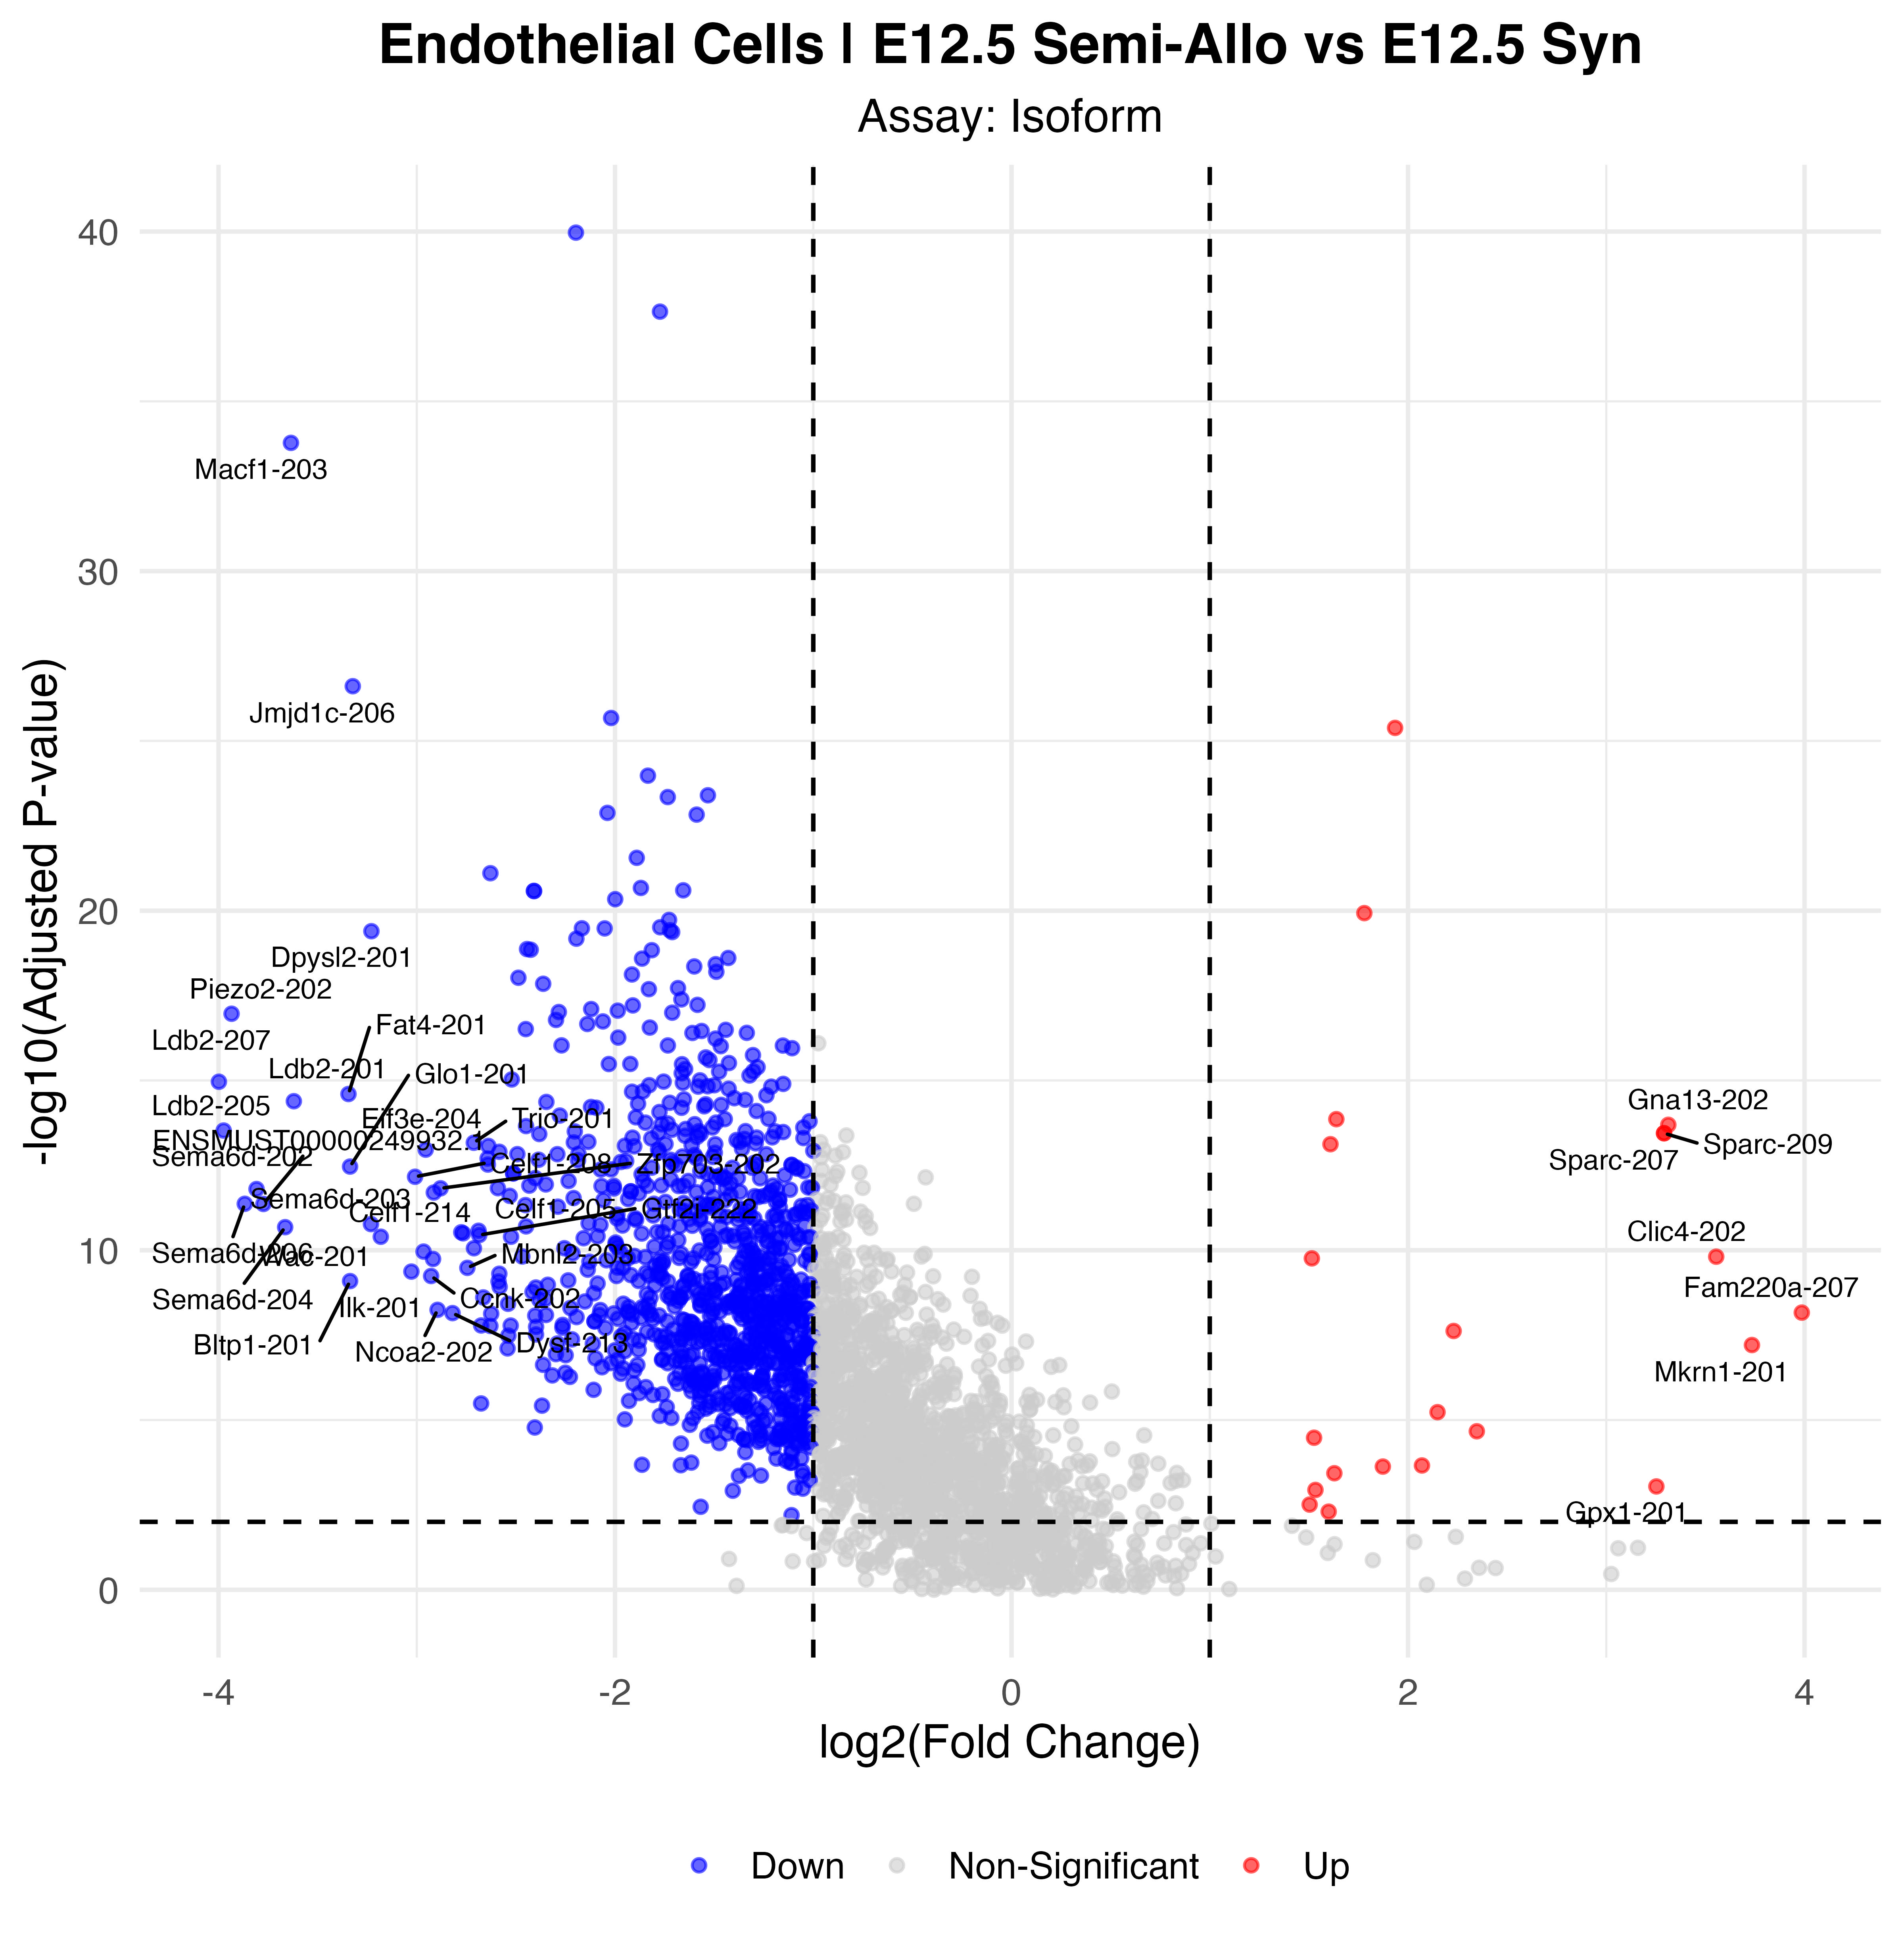

Data behind this chart, as committed beside it:
p_val, avg_log2FC, pct.1, pct.2, p_val_adj, gene, p_val_adj_plot, Significance
1.39670333784012e-45, -2.197, 0.596, 0.976, 1.07342238326365e-40, Vim-201, 1.07342238326365e-40, Down
2.96344592950763e-43, -1.773, 0.725, 0.988, 2.2775267346638e-38, Eef1a1-201, 2.2775267346638e-38, Down
2.17254453406212e-39, -3.635, 0.228, 0.862, 1.6696873762081e-34, Macf1-203, 1.6696873762081e-34, Down
3.18641227381455e-32, -3.323, 0.111, 0.728, 2.44888528891744e-27, Jmjd1c-206, 2.44888528891744e-27, Down
2.75106489438609e-31, -2.02, 0.216, 0.843, 2.11430341393148e-26, Adgrf5-201, 2.11430341393148e-26, Down
5.38616133058221e-31, 1.935, 0.895, 0.795, 4.13948042900565e-26, Set-201, 4.13948042900565e-26, Up
1.37375204741657e-29, -1.834, 0.69, 0.898, 1.05578339852153e-24, Igf2-205, 1.05578339852153e-24, Down
5.1983509920937e-29, -1.532, 0.45, 0.949, 3.99514067146369e-24, Cdh5-201, 3.99514067146369e-24, Down
5.86256155608427e-29, -1.734, 0.298, 0.894, 4.50561305831301e-24, Arhgap31-201, 4.50561305831301e-24, Down
1.71465886101987e-28, -2.038, 0.158, 0.772, 1.31778392104821e-23, Huwe1-201, 1.31778392104821e-23, Down
1.92714737541367e-28, -1.588, 0.444, 0.913, 1.48108984390043e-23, Sptbn1-201, 1.48108984390043e-23, Down
3.61237209671705e-27, -1.891, 0.415, 0.878, 2.77625245121092e-22, Sptbn1-202, 2.77625245121092e-22, Down
1.02496934950587e-26, -2.629, 0.07, 0.63, 7.87729943869242e-22, Adamts1-201, 7.87729943869242e-22, Down
2.78449023216431e-26, -1.87, 0.345, 0.843, 2.13999212302756e-21, Ddx5-201, 2.13999212302756e-21, Down
3.2720898325182e-26, -1.656, 0.205, 0.807, 2.51473191988353e-21, Vcp-201, 2.51473191988353e-21, Down
3.40920313702508e-26, -2.409, 0.129, 0.681, 2.62010897892925e-21, Akap13-205, 2.62010897892925e-21, Down
3.44131724141401e-26, -2.408, 0.129, 0.681, 2.64478995271633e-21, Akap13-201, 2.64478995271633e-21, Down
5.96909314683757e-26, -1.999, 0.105, 0.673, 4.58748684707055e-21, Utrn-201, 4.58748684707055e-21, Down
1.53560724335938e-25, 1.78, 0.982, 0.969, 1.18017559081142e-20, Tpt1-201, 1.18017559081142e-20, Up
2.43334193252384e-25, -1.727, 0.292, 0.858, 1.87012060882187e-20, Arhgap29-201, 1.87012060882187e-20, Down
4.00826077482092e-25, -1.772, 0.386, 0.886, 3.08050873588087e-20, Pecam1-204, 3.08050873588087e-20, Down
4.30014538525332e-25, -2.167, 0.146, 0.697, 3.30483373438259e-20, Brd4-203, 3.30483373438259e-20, Down
4.33142604127279e-25, -2.052, 0.181, 0.744, 3.32887416975979e-20, Nisch-201, 3.32887416975979e-20, Down
4.90005903561595e-25, -1.723, 0.234, 0.811, 3.76589137123228e-20, F2r-201, 3.76589137123228e-20, Down
5.23575960315011e-25, -3.229, 0.029, 0.531, 4.02389068540499e-20, Dpysl2-201, 4.02389068540499e-20, Down
5.56054363726716e-25, -1.712, 0.24, 0.815, 4.2735002069853e-20, Ctnnb1-201, 4.2735002069853e-20, Down
8.68378667949986e-25, -2.195, 0.146, 0.705, 6.67383741466282e-20, Ss18-203, 6.67383741466282e-20, Down
1.76044663794935e-24, -2.444, 0.129, 0.673, 1.3529736591296e-19, Uaca-202, 1.3529736591296e-19, Down
1.83978469467022e-24, -2.425, 0.129, 0.669, 1.41394812924185e-19, Flt1-202, 1.41394812924185e-19, Down
1.89800272104282e-24, -1.815, 0.099, 0.661, 1.45869101123025e-19, Hivep2-205, 1.45869101123025e-19, Down
3.21593965858599e-24, -1.429, 0.48, 0.902, 2.47157826520968e-19, Kdr-201, 2.47157826520968e-19, Down
3.35745827336642e-24, -1.864, 0.14, 0.697, 2.58034098141303e-19, Uaca-201, 2.58034098141303e-19, Down
4.91230320861206e-24, -1.492, 0.152, 0.728, 3.77530150794671e-19, Amotl1-201, 3.77530150794671e-19, Down
5.71205249743205e-24, -1.6, 0.298, 0.87, 4.38994082637643e-19, Ubc-202, 4.38994082637643e-19, Down
8.20194590067178e-24, -1.489, 0.374, 0.87, 6.30352350250229e-19, Tubb5-201, 6.30352350250229e-19, Down
9.84093372725485e-24, -1.915, 0.181, 0.74, 7.56315120674444e-19, Eng-201, 7.56315120674444e-19, Down
1.228347266619e-23, -2.487, 0.041, 0.539, 9.44034008287367e-19, Cttnbp2nl-201, 9.44034008287367e-19, Down
1.85046731899877e-23, -2.362, 0.099, 0.622, 1.42215815334332e-18, Crebbp-201, 1.42215815334332e-18, Down
2.47521149029502e-23, -1.682, 0.368, 0.85, 1.90229903875133e-18, Pecam1-203, 1.90229903875133e-18, Down
2.66610167570298e-23, -1.829, 0.146, 0.689, 2.04900578184477e-18, Trip12-206, 2.04900578184477e-18, Down
5.34128870298689e-23, -1.665, 0.187, 0.756, 4.10499401979354e-18, Plxnd1-201, 4.10499401979354e-18, Down
7.72762964611867e-23, -1.584, 0.234, 0.787, 5.93899248822804e-18, Ctnnb1-208, 5.93899248822804e-18, Down
8.02231829775242e-23, -1.91, 0.409, 0.89, 6.16547250455465e-18, Gnas-202, 6.16547250455465e-18, Down
1.02773242520727e-22, -2.12, 0.17, 0.677, 7.89853478068794e-18, Ptprb-203, 7.89853478068794e-18, Down
1.14498512508215e-22, -1.986, 0.088, 0.606, 8.79966868030635e-18, Kdm6b-201, 8.79966868030635e-18, Down
1.25733658682169e-22, -2.284, 0.094, 0.61, 9.66313460435943e-18, Ptbp1-206, 9.66313460435943e-18, Down
1.31332899599222e-22, -1.712, 0.117, 0.654, 1.00934586657986e-17, Birc6-218, 1.00934586657986e-17, Down
1.41186527204801e-22, -3.934, 0.023, 0.48, 1.08507493617977e-17, Piezo2-202, 1.08507493617977e-17, Down
2.15113697532427e-22, -2.298, 0.053, 0.543, 1.65323481101571e-17, Cttnbp2nl-202, 1.65323481101571e-17, Down
2.37617638552467e-22, -2.061, 0.064, 0.567, 1.82618659933113e-17, Nfe2l2-201, 1.82618659933113e-17, Down
2.82767289869912e-22, -2.14, 0.082, 0.587, 2.17317972956622e-17, Ptbp1-215, 2.17317972956622e-17, Down
3.6055218114611e-22, -1.825, 0.117, 0.65, 2.77098773298032e-17, Bmpr2-201, 2.77098773298032e-17, Down
3.99831636728329e-22, -2.45, 0.053, 0.524, 3.0728660609119e-17, Tcf4-207, 3.0728660609119e-17, Down
4.20333858530814e-22, -1.442, 0.404, 0.882, 3.23043383635272e-17, Pecam1-202, 3.23043383635272e-17, Down
4.54215633774556e-22, -1.563, 0.123, 0.657, 3.49082883181098e-17, Birc6-202, 3.49082883181098e-17, Down
5.15783503901359e-22, -1.335, 0.123, 0.673, 3.96400254088351e-17, Hivep2-201, 3.96400254088351e-17, Down
5.19949374395339e-22, -1.61, 0.211, 0.752, 3.99601892197794e-17, Nrp1-201, 3.99601892197794e-17, Down
7.10841613630492e-22, -1.984, 0.088, 0.594, 5.46310213739579e-17, Matr3-202, 5.46310213739579e-17, Down
7.62212907706565e-22, -1.493, 0.117, 0.638, 5.85791108088804e-17, Utrn-205, 5.85791108088804e-17, Down
1.20674752000182e-21, -2.27, 0.07, 0.547, 9.27433739022201e-17, Cemip2-201, 9.27433739022201e-17, Down
... 968 more rows
